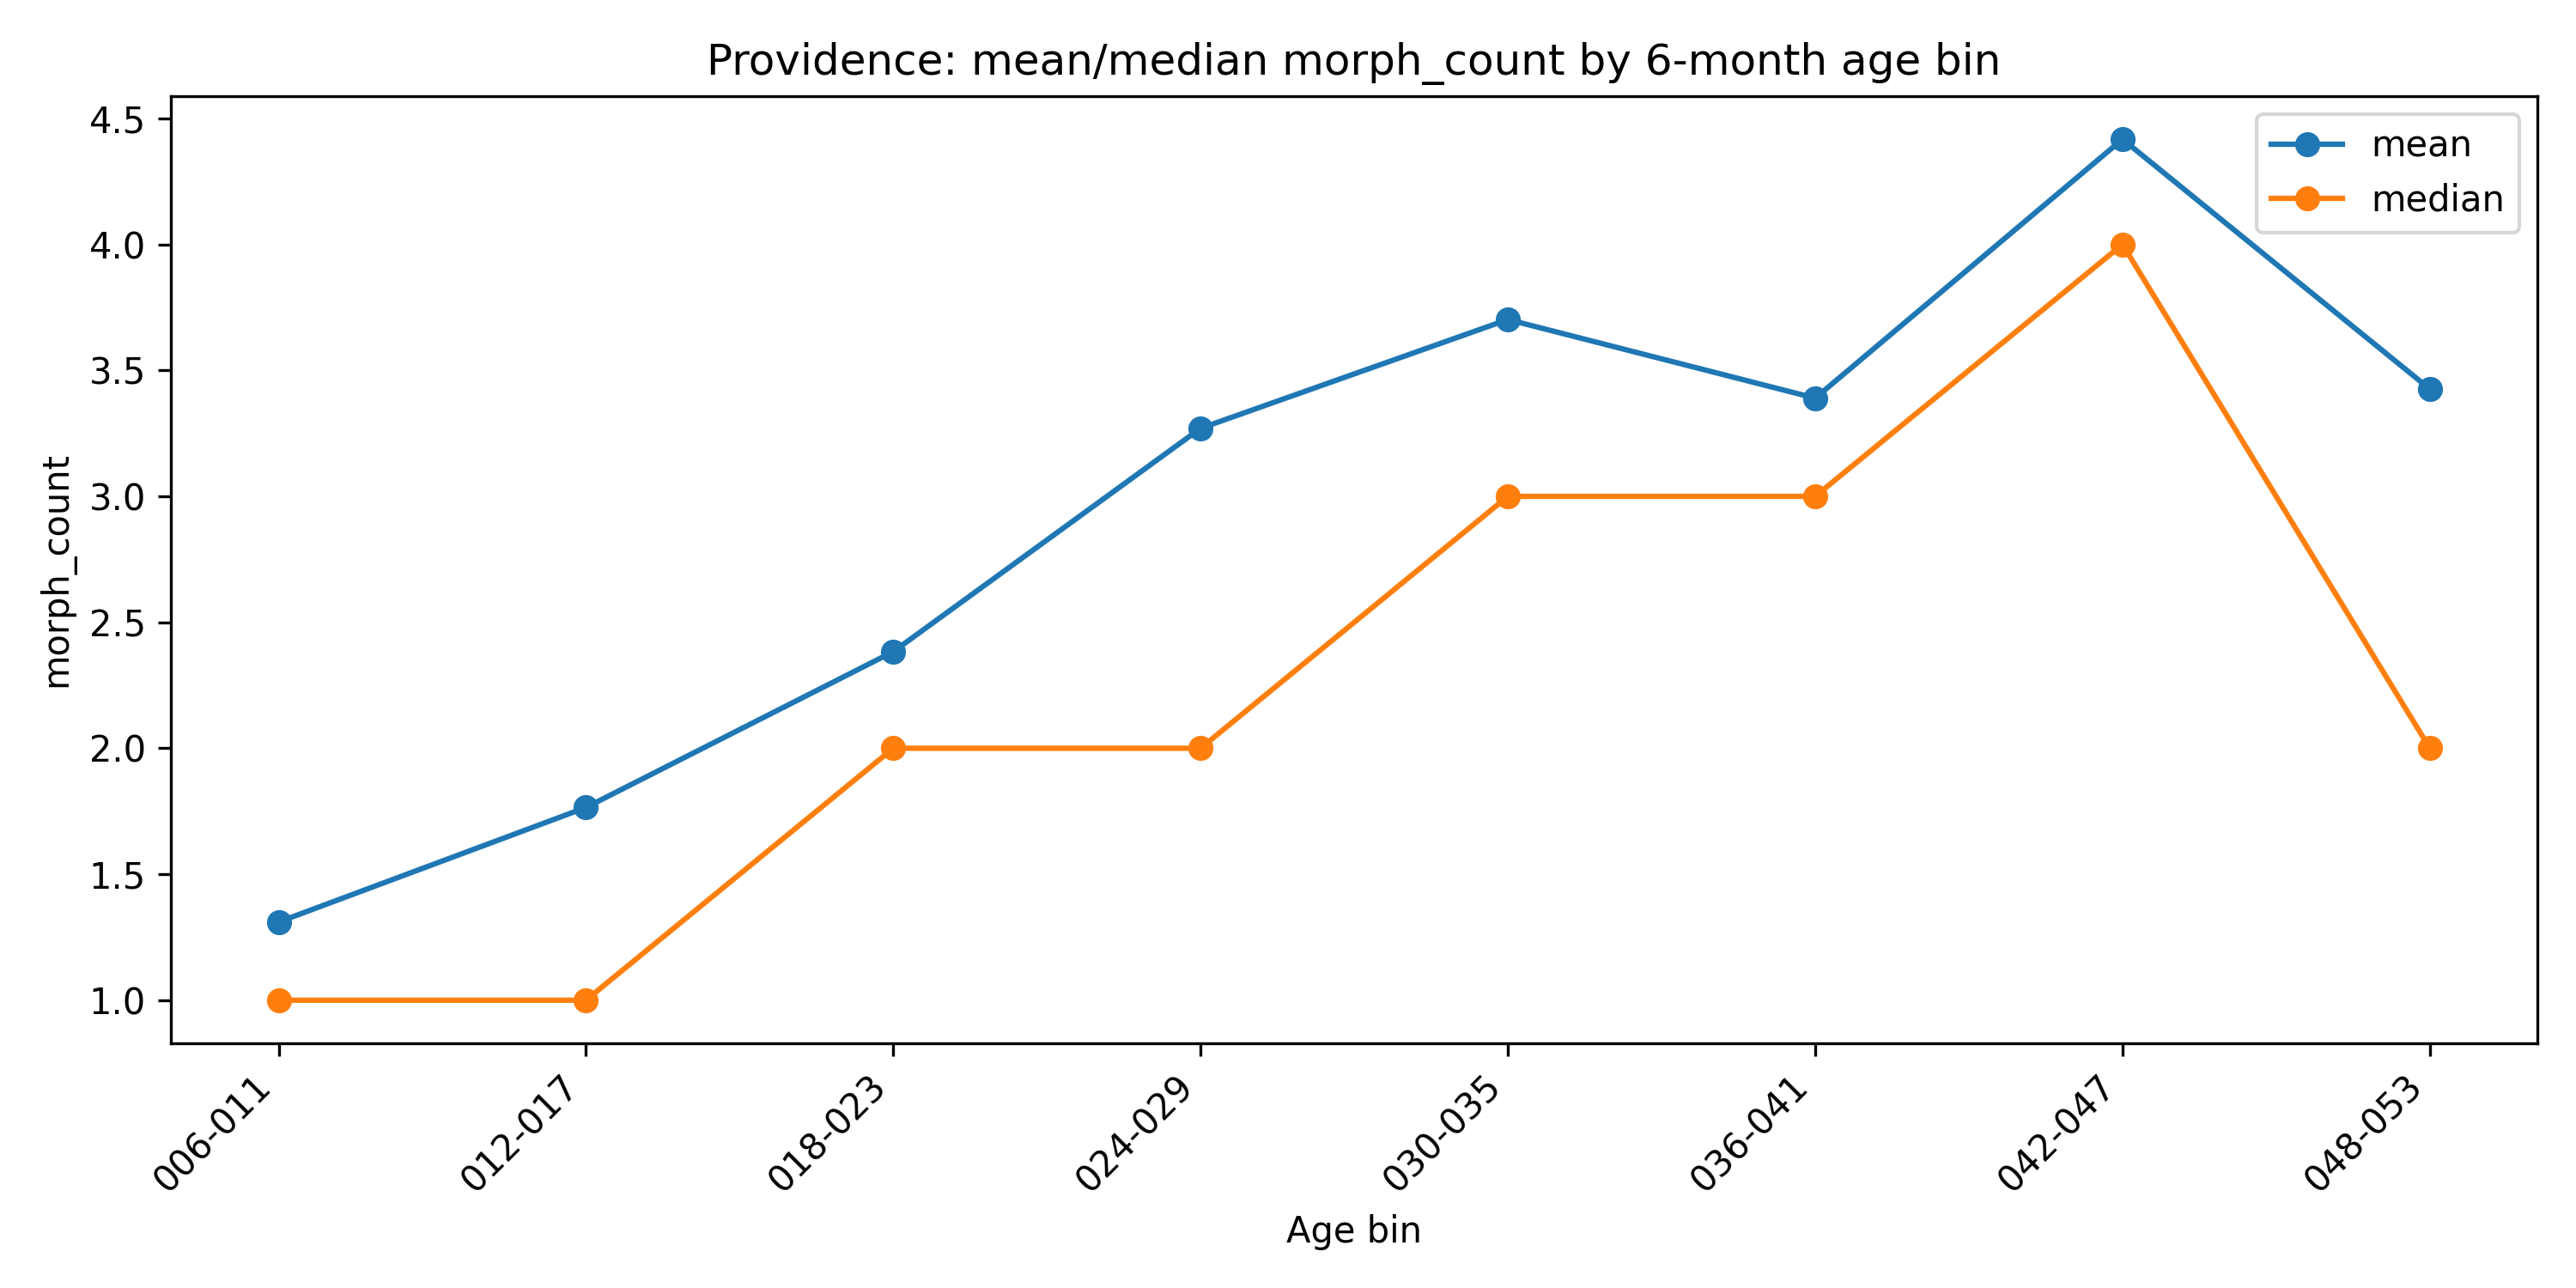

The table this chart was drawn from, first rows:
age_bin_6m, n, mean, median
006-011, 174, 1.31, 1.0
012-017, 8879, 1.765, 1.0
018-023, 25070, 2.383, 2.0
024-029, 32855, 3.27, 2.0
030-035, 31899, 3.702, 3.0
036-041, 17516, 3.39, 3.0
042-047, 4897, 4.418, 4.0
048-053, 460, 3.426, 2.0
